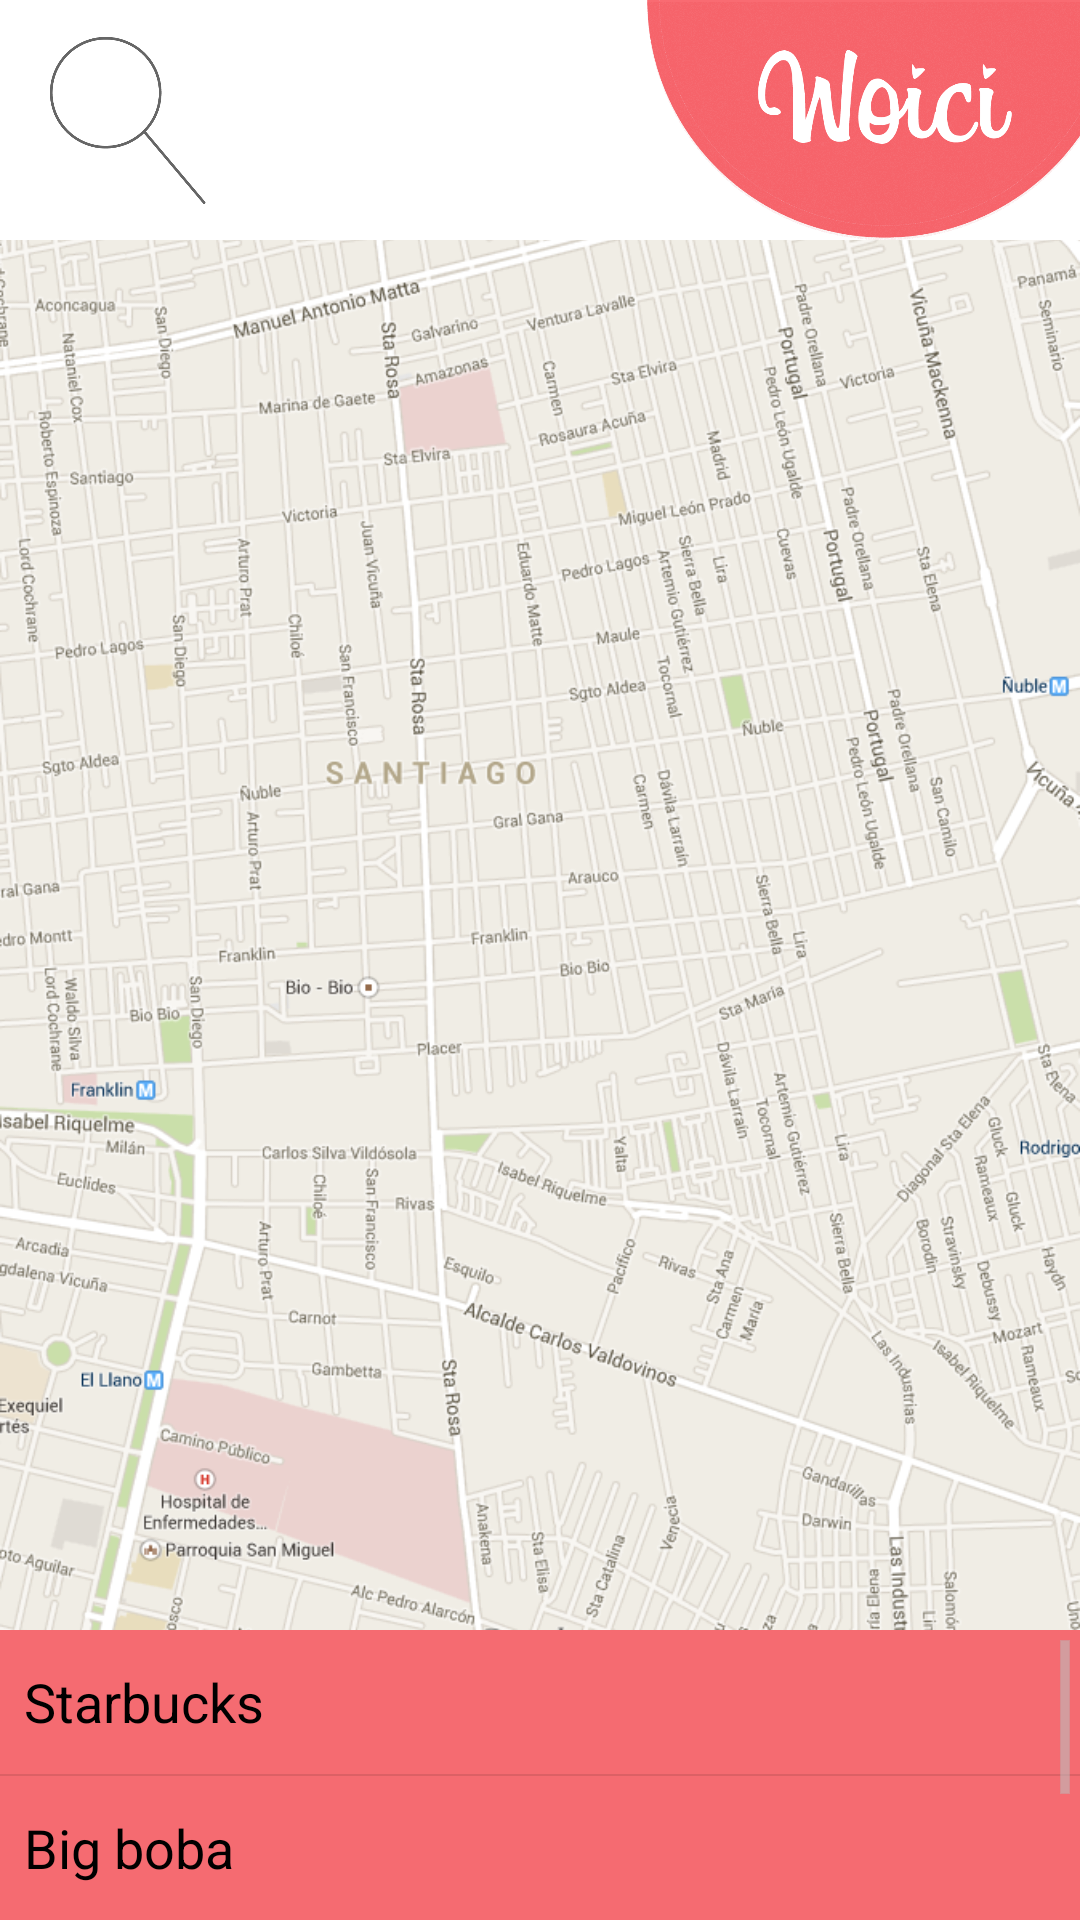

Android layout source for this screen:
<!-- AndroidManifest.xml: application theme AppTheme -->
<!-- res/layout/activity_page_dos.xml -->
<LinearLayout xmlns:android="http://schemas.android.com/apk/res/android"
    xmlns:tools="http://schemas.android.com/tools"
    android:layout_width="match_parent"
    android:layout_height="match_parent"
    tools:context=".MyActivity"
    android:orientation="vertical"
    android:weightSum="1"

    >

    <LinearLayout
        android:layout_width="match_parent"
        android:layout_height="80dp"
        android:background="#ffffffff"
        >


        <ImageButton
            android:layout_width="60dp"
            android:layout_height="60dp"
            android:id="@+id/imageButton"
            android:src="@drawable/lupa"
            android:scaleType="fitCenter"
            android:background="#00ffffff"
            android:layout_gravity="center"
            android:layout_marginLeft="10dp" />

        <ImageButton
            android:layout_width="450dp"
            android:layout_height="match_parent"
            android:id="@+id/imageButton2"
            android:src="@drawable/logo"
            android:scaleType="fitCenter"
            android:background="#00ffffff"
            android:layout_gravity="center" />

        <ImageButton
            android:layout_width="wrap_content"
            android:layout_height="wrap_content"
            android:id="@+id/imageButton3"
            android:src="@drawable/perfil"
            android:scaleType="fitCenter"
            android:layout_gravity="center"
            android:background="#00ffffff" />
    </LinearLayout>

    <RelativeLayout
        android:layout_width="match_parent"
        android:layout_height= "match_parent"
        android:id="@+id/relativeLayout"
        android:layout_weight="0.95">



        <ImageView
            android:layout_width="match_parent"
            android:layout_height="match_parent"
            android:id="@+id/imageView2"
            android:src="@drawable/mp"
            android:layout_alignWithParentIfMissing="false"
            android:cropToPadding="false"
            android:scaleType="centerCrop"
            android:layout_alignParentLeft="true"
            android:layout_alignParentStart="true" />



    </RelativeLayout>

    <LinearLayout
        android:layout_width="match_parent"
        android:layout_height="106dp"
        android:orientation="vertical"
        android:layout_below="@+id/relativeLayout"
        android:layout_alignParentLeft="true"
        android:layout_alignParentStart="true"
        android:id="@+id/RelativeLayout"
        android:background="#fff56b71"
        xmlns:android="http://schemas.android.com/apk/res/android">

        <ListView
            android:layout_width="match_parent"
            android:layout_height="match_parent"
            android:entries="@array/lugares"
            android:id="@+id/listaLugares"

            />

    </LinearLayout>


</LinearLayout>
<!-- resources referenced by this layout -->
<resources>
  <string-array name="lugares">
          <item>Starbucks</item>
          <item>Big boba </item>
          <item>Wados</item>
          <item>Mc donals</item>
      </string-array>
  <!-- drawable logo: png bitmap (drawable-mdpi, 160208 bytes) -->
  <!-- drawable lupa: png bitmap (drawable-mdpi, 12149 bytes) -->
  <!-- drawable mp: png bitmap (drawable-mdpi, 512872 bytes) -->
  <!-- drawable perfil: png bitmap (drawable-mdpi, 2358 bytes) -->
  <style name="AppTheme" parent="android:Theme.Holo.Light.NoActionBar">
          
      </style>
</resources>
